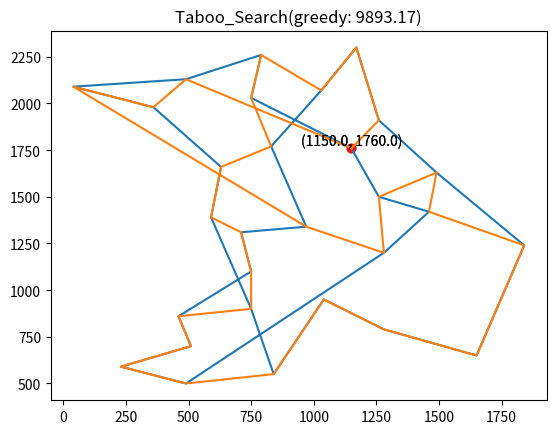

Python code for this plot:
import copy,random,datetime
import matplotlib.pyplot as plt

# 29个城市和对应的坐标
city_list = [ [1, (1150.0, 1760.0)], [2, (630.0, 1660.0)], [3, (40.0, 2090.0)], [4,(750.0, 1100.0)],
              [5, (750.0, 2030.0)], [6, (1030.0, 2070.0)], [7, (1650.0, 650.0)], [8, (1490.0, 1630.0)],
              [9, (790.0, 2260.0)], [10, (710.0, 1310.0)], [11, (840.0, 550.0)], [12, (1170.0, 2300.0)],
              [13, (970.0, 1340.0)], [14, (510.0, 700.0)], [15, (750.0, 900.0)], [16, (1280.0, 1200.0)],
              [17,(230.0, 590.0)], [18, (460.0, 860.0)], [19, (1040.0, 950.0)], [20, (590.0, 1390.0)],
              [21, (830.0, 1770.0)], [22, (490.0, 500.0)], [23, (1840.0, 1240.0)], [24, (1260.0, 1500.0)],
              [25, (1280.0, 790.0)], [26, (490.0, 2130.0)], [27, (1460.0, 1420.0)], [28, (1260.0, 1910.0)],
              [29, (360.0, 1980.0)]
             ]

class Taboo_search:
    def __init__(self,city_list,is_random = True):
        self.city_list = city_list   #城市列表
        self.candidate_count = 100   #候选集合长度
        self.taboo_list_length = 10
        self.iteration_count = 100   #迭代次数
        self.min_route,self.min_cost = self.random_first_full_road() if is_random else self.greedy_first_full_road()
        self.taboo_list = []


    #计算两城市间的距离
    def city_distance(self,city1,city2):
        distance = ((float(city1[1][0] - city2[1][0]))**2 + (float(city1[1][1] - city2[1][1]))**2 )**0.5
        return distance

    #获取当前城市邻居城市中距离最短的一个
    def next_shotest_road(self,city1,other_cities):
        tmp_min = 999999
        tmp_next = None
        for i in range(0,len(other_cities)):
            distance = self.city_distance(city1,other_cities[i])
            #print(distance)
            if distance < tmp_min:
                tmp_min = distance
                tmp_next = other_cities[i]
        return tmp_next,tmp_min


    #随机生成初始线路
    def random_first_full_road(self):
        cities = copy.deepcopy(self.city_list)
        cities.remove(cities[0])
        route = copy.deepcopy(cities)
        random.shuffle(route)
        cost = self.route_cost(route)
        return route,cost

    #根据贪婪算法获取初始线路
    def greedy_first_full_road(self):
        remain_city = copy.deepcopy(self.city_list)
        current_city = remain_city[0]
        road_list = []
        remain_city.remove(current_city)
        all_distance = 0
        while len(remain_city) > 0:
            next_city,distance = self.next_shotest_road(current_city,remain_city)
            all_distance += distance
            road_list.append(next_city)
            remain_city.remove(next_city)
            current_city = next_city
        all_distance += self.city_distance(self.city_list[0],road_list[-1])
        return road_list,round(all_distance,2)

    #随机交换2个城市位置
    def random_swap_2_city(self,route):
        #print(route)
        road_list = copy.deepcopy(route)
        two_rand_city = random.sample(road_list,2)
        #print(two_rand_city)
        index_a = road_list.index(two_rand_city[0])
        index_b = road_list.index(two_rand_city[1])
        road_list[index_a] = two_rand_city[1]
        road_list[index_b] = two_rand_city[0]
        return road_list,sorted(two_rand_city)

    #计算线路路径长度
    def route_cost(self,route ):
        road_list = copy.deepcopy(route)
        current_city = self.city_list[0]
        while current_city in road_list:
            road_list.remove(current_city)
        all_distance = 0
        while len(road_list) > 0 :
            distance = self.city_distance(current_city,road_list[0])
            all_distance += distance
            current_city = road_list[0]
            road_list.remove(current_city)
        all_distance += self.city_distance(current_city,self.city_list[0])
        return round(all_distance,2)

    #获取下一条线路
    def single_search(self,route):
        #生成候选集合列表和其对应的移动列表
        candidate_list = []
        candidate_move_list = []
        while len(candidate_list) < self.candidate_count:
            tmp_route,tmp_move = self.random_swap_2_city(route)
            #print("tmp_route:",tmp_route)
            if tmp_route not in candidate_list:
                candidate_list.append(tmp_route)
                candidate_move_list.append(tmp_move)
        #计算候选集合各路径的长度
        candidate_cost_list = []
        for candidate in candidate_list:
            candidate_cost_list.append(self.route_cost(candidate))
        #print(candidate_list)

        min_candidate_cost = min(candidate_cost_list)                           #候选集合中最短路径
        min_candidate_index = candidate_cost_list.index(min_candidate_cost)
        min_candidate = candidate_list[min_candidate_index]                     #候选集合中最短路径对应的线路
        move_city = candidate_move_list[min_candidate_index]

        if min_candidate_cost < self.min_cost:
            self.min_cost = min_candidate_cost
            self.min_route = min_candidate
            if move_city in self.taboo_list:                                    #藐视法则，当此移动导致的值更优，则无视该禁忌列表
                self.taboo_list.remove(move_city)
            if len(self.taboo_list) >= self.taboo_list_length:                  #判断该禁忌列表长度是否以达到限制，是的话移除最初始的move
                self.taboo_list.remove(self.taboo_list[0])
            self.taboo_list.append(move_city)                                    #将该move加入到禁忌列表
            return min_candidate

        else:
            #当未找到更优路径时，选择次优路线，如果该次优路线在禁忌表里，则更次一层，依次类推，找到一条次优路线
            if move_city in self.taboo_list:
                tmp_min_candidate = min_candidate
                tmp_move_city = move_city

                while move_city in self.taboo_list:
                    candidate_list.remove(min_candidate)
                    candidate_cost_list.remove(min_candidate_cost)
                    candidate_move_list.remove(move_city)

                    min_candidate_cost = min(candidate_cost_list)  # 候选集合中最短路径
                    min_candidate_index = candidate_cost_list.index(min_candidate_cost)
                    min_candidate = candidate_list[min_candidate_index]  # 候选集合中最短路径对应的线路
                    move_city = candidate_move_list[min_candidate_index]
                    if len(candidate_list) < 10:                   #防止陷入死循环，在候选集个数小于10的时候跳出
                        min_candidate = tmp_min_candidate
                        move_city = tmp_move_city
            if len(self.taboo_list) >= self.taboo_list_length:  # 判断该禁忌列表长度是否以达到限制，是的话移除最初始的move
                self.taboo_list.remove(self.taboo_list[0])
            self.taboo_list.append(move_city)
            return min_candidate

    #进行taboo_search直到达到终止条件:循环100次
    def taboo_search(self):
        route = copy.deepcopy(self.min_route)
        for i in range(self.iteration_count):
            route = self.single_search(route)
        new_route = [self.city_list[0]]
        new_route.extend(self.min_route)
        new_route.append(self.city_list[0]) #前后插入首个城市信息
        return new_route,self.min_cost


#画线路图
def draw_line_pic(route,cost,duration,desc):
    x = []
    y = []
    for item in route:
        x.append(item[1][0])
        y.append(item[1][1])
    x0 = [x[0],]
    y0 = [y[0],]
    plt.plot(x,y)
    plt.scatter(x0,y0,marker="o",c="r")
    for a, b in zip(x0, y0):
        plt.text(a, b, (a, b), ha='center', va='bottom', fontsize=10)
    plt.title("Taboo_Search("+desc +": "+ str(cost) + ")")
    plt.show()


if __name__ == "__main__":
    ts_random = Taboo_search(city_list)
    ts_greedy = Taboo_search(city_list,is_random=False)
    start_time1 = datetime.datetime.now()
    route_random,cost_random = ts_random.taboo_search()
    end_time1 = datetime.datetime.now()
    duration1 = (end_time1 - start_time1).seconds
    route_greedy,cost_greedy = ts_greedy.taboo_search()
    end_time2 = datetime.datetime.now()
    duration2 = (end_time2 - end_time1).seconds
    draw_line_pic(route_random,cost_random,duration1,"random")
    draw_line_pic(route_greedy,cost_greedy,duration2,"greedy")


